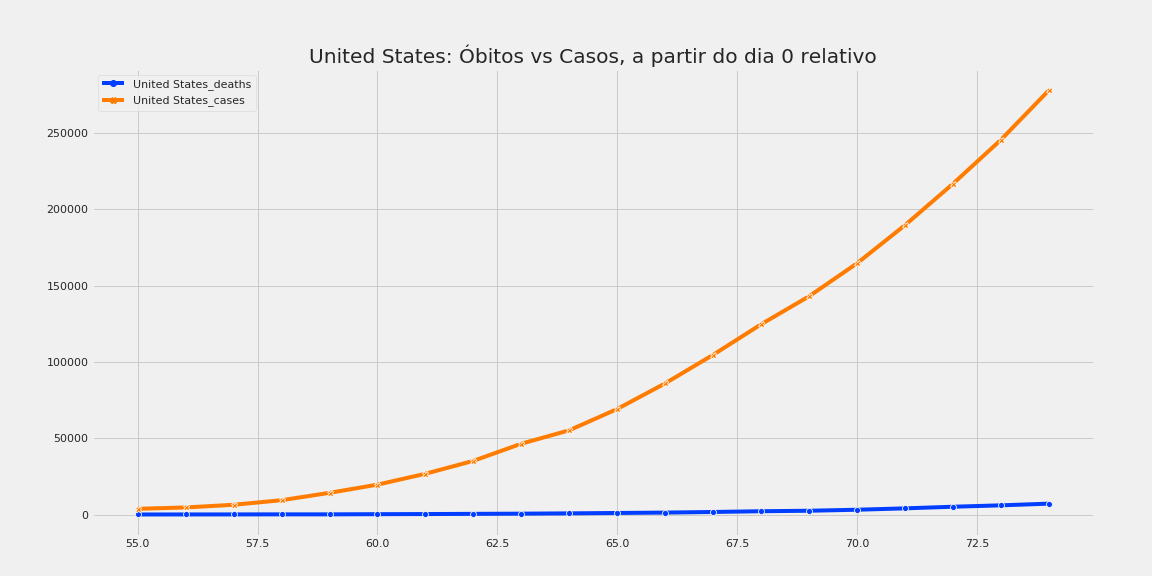

The table this chart was drawn from, first rows:
, United States_deaths, United States_cases
55, 69.0, 3774
56, 85.0, 4661
57, 108.0, 6427
58, 150.0, 9415
59, 150.0, 14250
60, 260.0, 19624
61, 340.0, 26747
62, 471.0, 35206
63, 590.0, 46442
64, 801.0, 55231
65, 1050, 69194
66, 1296, 85991
67, 1707, 104686
68, 2191, 124665
69, 2509, 143025
70, 3170, 164620
71, 4079, 189618
72, 5138, 216721
73, 6053, 245540
74, 7157, 277965
